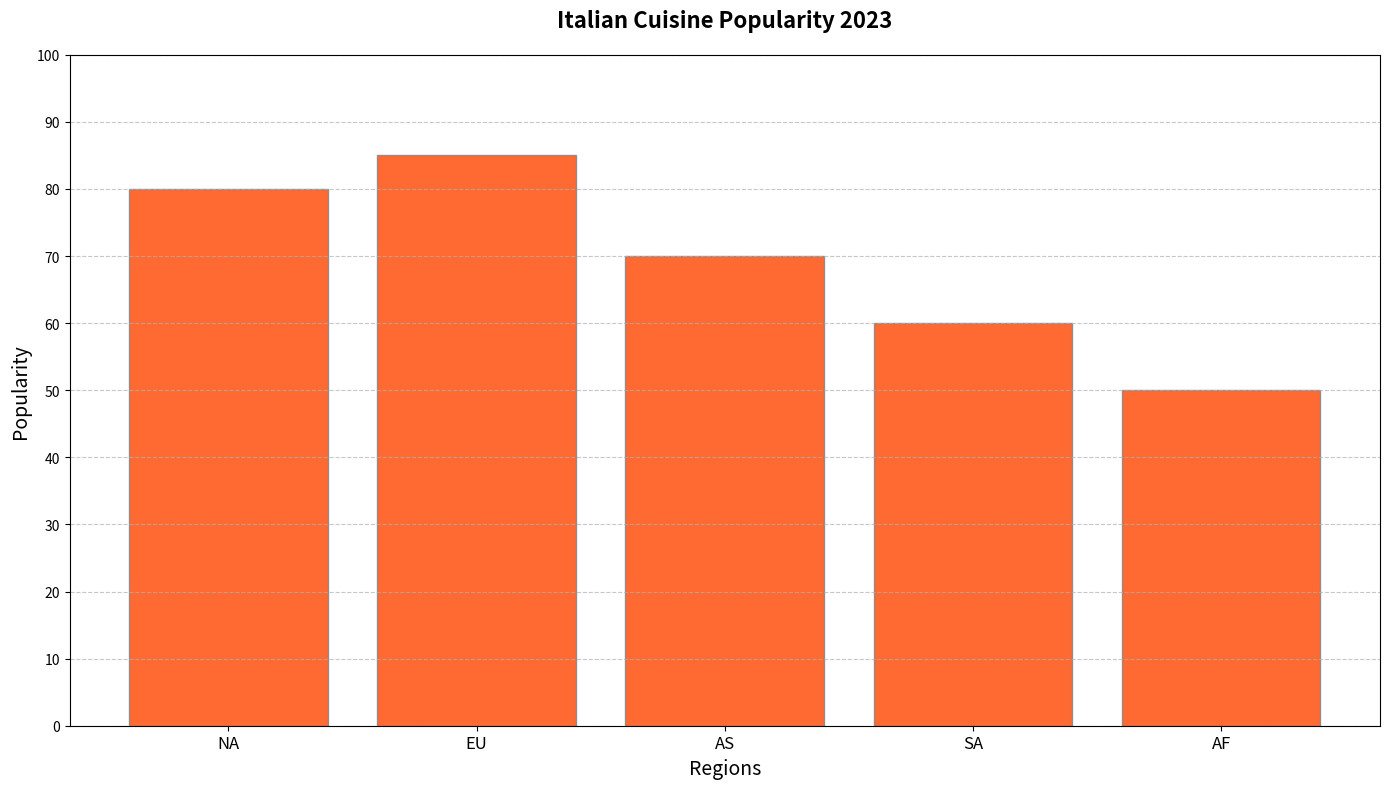

Write Python code to recreate this figure.
import matplotlib.pyplot as plt
import numpy as np

# Data for one cuisine (unchosen order, Italian used for demonstration)
regions = ['NA', 'EU', 'AS', 'SA', 'AF']
italian_cuisine = [80, 85, 70, 60, 50]
colors = '#FF4500'  # Italian cuisine color

fig, ax = plt.subplots(figsize=(14, 8))
positions = np.arange(len(regions))

ax.bar(positions, italian_cuisine, color=colors, edgecolor='grey', alpha=0.8)

ax.set_title("Italian Cuisine Popularity 2023", fontsize=16, fontweight='bold', pad=20)
ax.set_xlabel("Regions", fontsize=14)
ax.set_ylabel("Popularity", fontsize=14)

ax.set_xticks(positions)
ax.set_xticklabels(regions, fontsize=12)

ax.grid(axis='y', linestyle='--', alpha=0.7)
ax.yaxis.set_ticks(np.arange(0, 101, 10))

plt.tight_layout()
plt.show()
